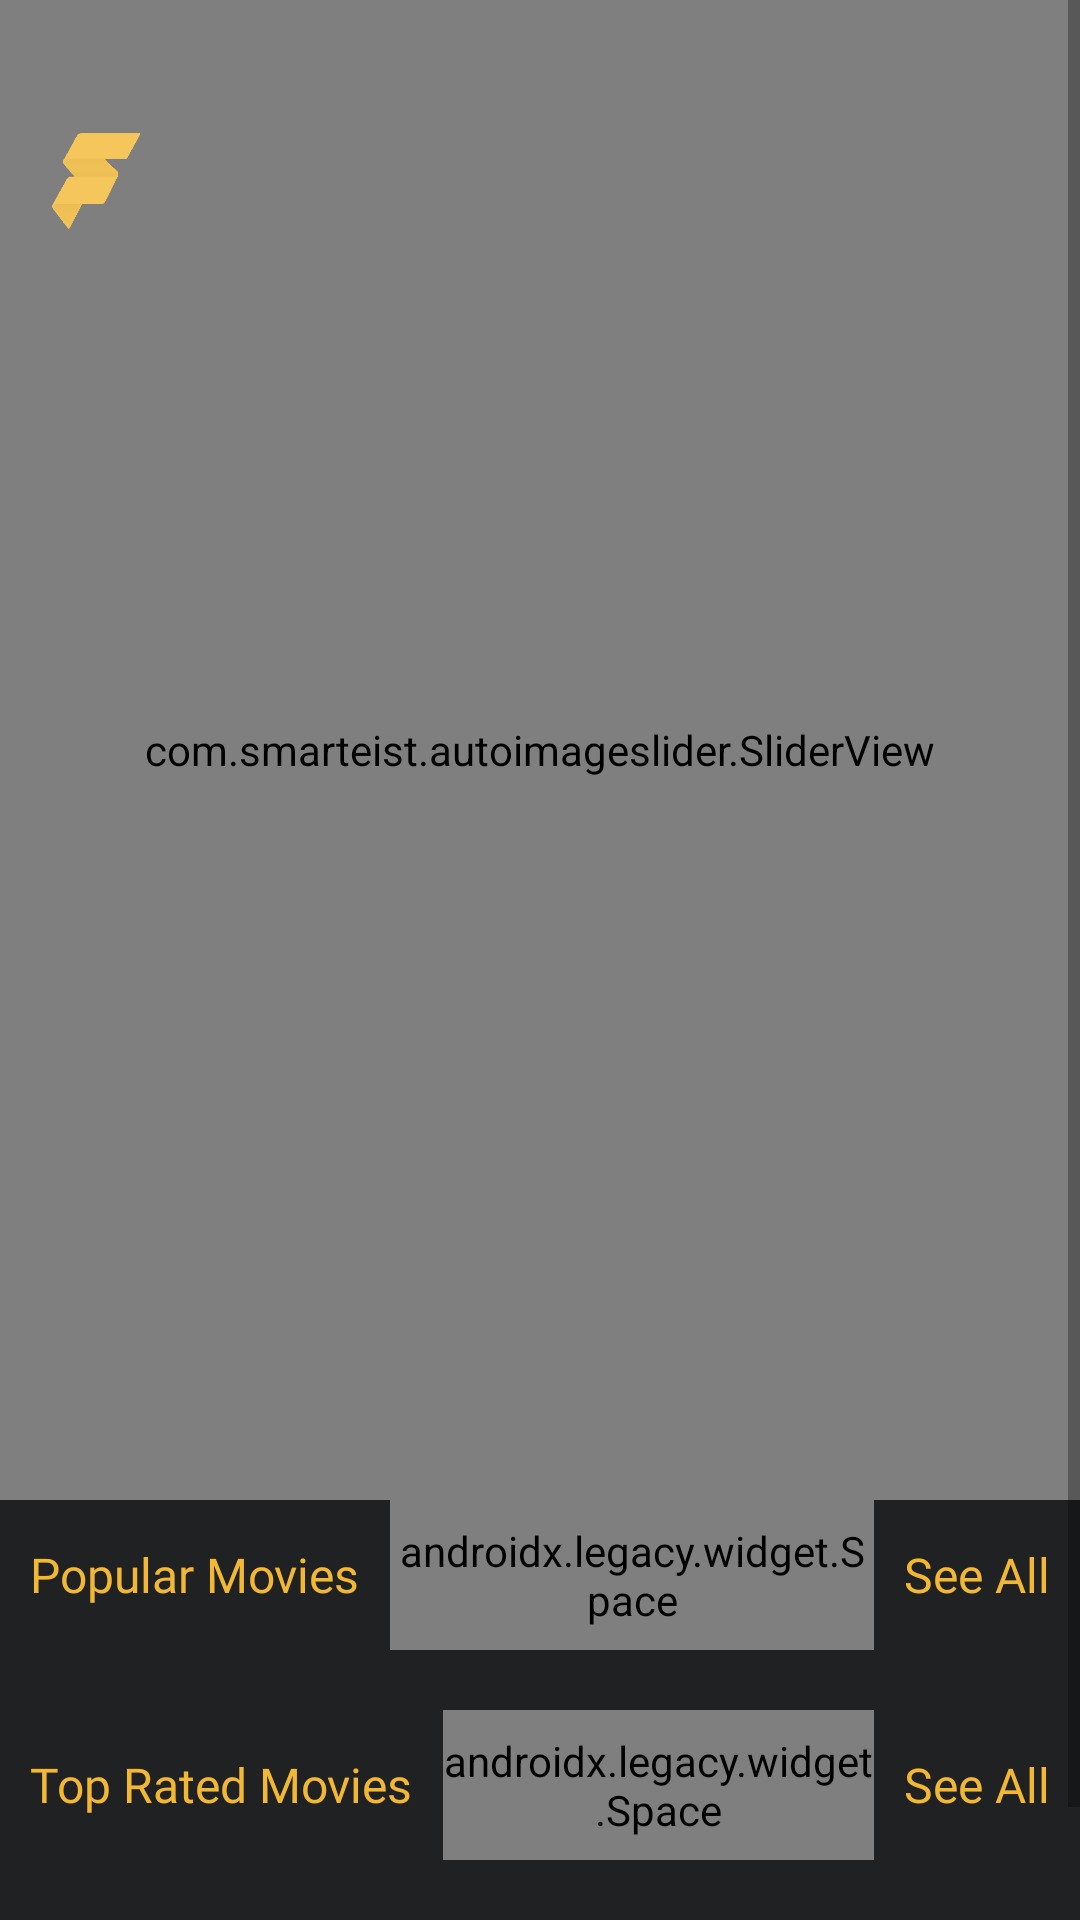

Reconstruct the res/layout file that produces this screen, plus the resources it refers to.
<!-- AndroidManifest.xml: application theme Theme.MovieApp -->
<!-- res/layout/fragment_movie.xml -->
<?xml version="1.0" encoding="utf-8"?>
<ScrollView xmlns:android="http://schemas.android.com/apk/res/android"
    xmlns:app="http://schemas.android.com/apk/res-auto"
    xmlns:tools="http://schemas.android.com/tools"
    android:layout_width="match_parent"
    android:layout_height="match_parent"
    android:background="@color/backGround"
    tools:context=".ui.fragments.MovieFragment">

    <androidx.constraintlayout.widget.ConstraintLayout
        android:layout_width="match_parent"
        android:layout_height="wrap_content">


        <com.smarteist.autoimageslider.SliderView
            android:id="@+id/image_slider_movieFragment"
            android:layout_width="match_parent"
            android:layout_height="500dp"
            app:layout_constraintEnd_toEndOf="parent"
            app:layout_constraintStart_toStartOf="parent"
            app:layout_constraintTop_toTopOf="parent"
            app:sliderAnimationDuration="600"
            app:sliderAutoCycleDirection="back_and_forth"
            app:sliderAutoCycleEnabled="true"
            app:sliderIndicatorAnimationDuration="600"
            app:sliderIndicatorGravity="bottom|center_horizontal"
            app:sliderIndicatorMargin="15dp"
            app:sliderIndicatorOrientation="horizontal"
            app:sliderIndicatorPadding="3dp"
            app:sliderIndicatorRadius="1dp"
            app:sliderIndicatorSelectedColor="@color/primary"
            app:sliderIndicatorUnselectedColor="#FFF"
            app:sliderScrollTimeInSec="4"
            app:sliderStartAutoCycle="true" />

        <ImageView
            android:layout_width="60dp"
            android:layout_height="60dp"
            android:src="@drawable/logo"
            android:layout_marginTop="30dp"
            app:layout_constraintStart_toStartOf="parent"
            app:layout_constraintTop_toTopOf="parent" />

        <LinearLayout
            android:id="@+id/popular_MovieLayout_movieFrag"
            android:layout_width="match_parent"
            android:layout_height="wrap_content"
            android:orientation="vertical"
            app:layout_constraintEnd_toEndOf="parent"
            app:layout_constraintStart_toStartOf="parent"
            app:layout_constraintTop_toBottomOf="@+id/image_slider_movieFragment">

            <LinearLayout
                android:layout_width="match_parent"
                android:layout_height="50dp"
                android:orientation="horizontal">

                <TextView
                    android:layout_width="wrap_content"
                    android:layout_height="match_parent"
                    android:layout_marginLeft="10dp"
                    android:layout_marginRight="10dp"
                    android:fontFamily="@font/aldrich"
                    android:gravity="center_vertical"
                    android:text="Popular Movies"
                    android:textColor="@color/primary"
                    android:textSize="16sp" />

                <androidx.legacy.widget.Space
                    android:layout_width="0dp"
                    android:layout_height="match_parent"
                    android:layout_weight="1" />

                <TextView
                    android:id="@+id/popular_MovieSeeAll_movieFrag"
                    android:layout_width="wrap_content"
                    android:layout_height="match_parent"
                    android:layout_marginLeft="10dp"
                    android:layout_marginRight="10dp"
                    android:fontFamily="@font/aldrich"
                    android:gravity="center_vertical"
                    android:text="See All"
                    android:textColor="@color/primary"
                    android:textSize="16sp" />


            </LinearLayout>

            <androidx.recyclerview.widget.RecyclerView
                android:id="@+id/popularMovieRecView_moviesFragment"
                android:layout_width="match_parent"
                android:layout_height="wrap_content" />

        </LinearLayout>

        <LinearLayout
            android:id="@+id/topRated_MovieLayout_movieFrag"
            android:layout_width="match_parent"
            android:layout_height="wrap_content"
            android:layout_marginTop="20dp"
            android:layout_marginBottom="20dp"
            android:orientation="vertical"
            app:layout_constraintEnd_toEndOf="parent"
            app:layout_constraintStart_toStartOf="parent"
            app:layout_constraintTop_toBottomOf="@id/popular_MovieLayout_movieFrag">

            <LinearLayout
                android:layout_width="match_parent"
                android:layout_height="50dp"
                android:orientation="horizontal">

                <TextView
                    android:layout_width="wrap_content"
                    android:layout_height="match_parent"
                    android:layout_marginLeft="10dp"
                    android:layout_marginRight="10dp"
                    android:fontFamily="@font/aldrich"
                    android:gravity="center_vertical"
                    android:text="Top Rated Movies"
                    android:textColor="@color/primary"
                    android:textSize="16sp" />

                <androidx.legacy.widget.Space
                    android:layout_width="0dp"
                    android:layout_height="match_parent"
                    android:layout_weight="1" />

                <TextView
                    android:id="@+id/topRated_MovieSeeAll_movieFrag"
                    android:layout_width="wrap_content"
                    android:layout_height="match_parent"
                    android:layout_marginLeft="10dp"
                    android:layout_marginRight="10dp"
                    android:fontFamily="@font/aldrich"
                    android:gravity="center_vertical"
                    android:text="See All"
                    android:textColor="@color/primary"
                    android:textSize="16sp" />


            </LinearLayout>

            <androidx.recyclerview.widget.RecyclerView
                android:id="@+id/topRatedMovieRecView_moviesFragment"
                android:layout_width="match_parent"
                android:layout_height="wrap_content"
                android:layout_marginBottom="60dp" />

        </LinearLayout>


        <com.github.ybq.android.spinkit.SpinKitView
            android:visibility="invisible"
            android:id="@+id/spin_kit_movieFrag"
            style="@style/SpinKitView.Large.Wave"
            android:layout_width="wrap_content"
            android:layout_height="wrap_content"
            android:layout_gravity="center"
            app:SpinKit_Color="@color/primary"
            app:layout_constraintBottom_toBottomOf="@+id/popular_MovieLayout_movieFrag"
            app:layout_constraintEnd_toEndOf="parent"
            app:layout_constraintStart_toStartOf="parent"
            app:layout_constraintTop_toTopOf="parent" />

        <LinearLayout
            android:id="@+id/noInternet_Layout_movieFragment"
            android:layout_width="match_parent"
            android:layout_height="wrap_content"
            android:orientation="vertical"
            android:visibility="invisible"
            app:layout_constraintBottom_toBottomOf="@+id/popular_MovieLayout_movieFrag"
            app:layout_constraintEnd_toEndOf="parent"
            app:layout_constraintStart_toStartOf="parent"
            app:layout_constraintTop_toTopOf="parent">

            <ImageView
                android:layout_width="250dp"
                android:layout_height="300dp"
                android:layout_gravity="center"
                android:src="@drawable/ic_no_internet" />

            <TextView
                android:layout_width="match_parent"
                android:layout_height="wrap_content"
                android:fontFamily="@font/aldrich"
                android:gravity="center"
                android:text="No Internet"
                android:textColor="@color/primary"
                android:textSize="25sp" />


        </LinearLayout>

    </androidx.constraintlayout.widget.ConstraintLayout>


</ScrollView>
<!-- resources referenced by this layout -->
<resources>
  <color name="backGround">#1F2123</color>
  <color name="primary">#F2B833</color>
  <!-- drawable ic_no_internet: vector/xml drawable (drawable, 46982 chars, omitted) -->
  <!-- drawable logo: png bitmap (drawable, 2312 bytes) -->
  <style name="Theme.MovieApp" parent="Theme.MaterialComponents.DayNight.NoActionBar">
          
          <item name="colorPrimary">@color/primary</item>
          <item name="colorPrimaryVariant">@color/backGround</item>
          <item name="colorOnPrimary">@color/white</item>
          
          <item name="colorSecondary">@color/primary</item>
          <item name="colorSecondaryVariant">@color/backGround</item>
          <item name="colorOnSecondary">@color/black</item>
          
          <item name="android:statusBarColor" tools:targetApi="l">?attr/colorPrimaryVariant</item>
          
      </style>
  <color name="white">#FFFFFFFF</color>
  <color name="black">#FF000000</color>
</resources>
